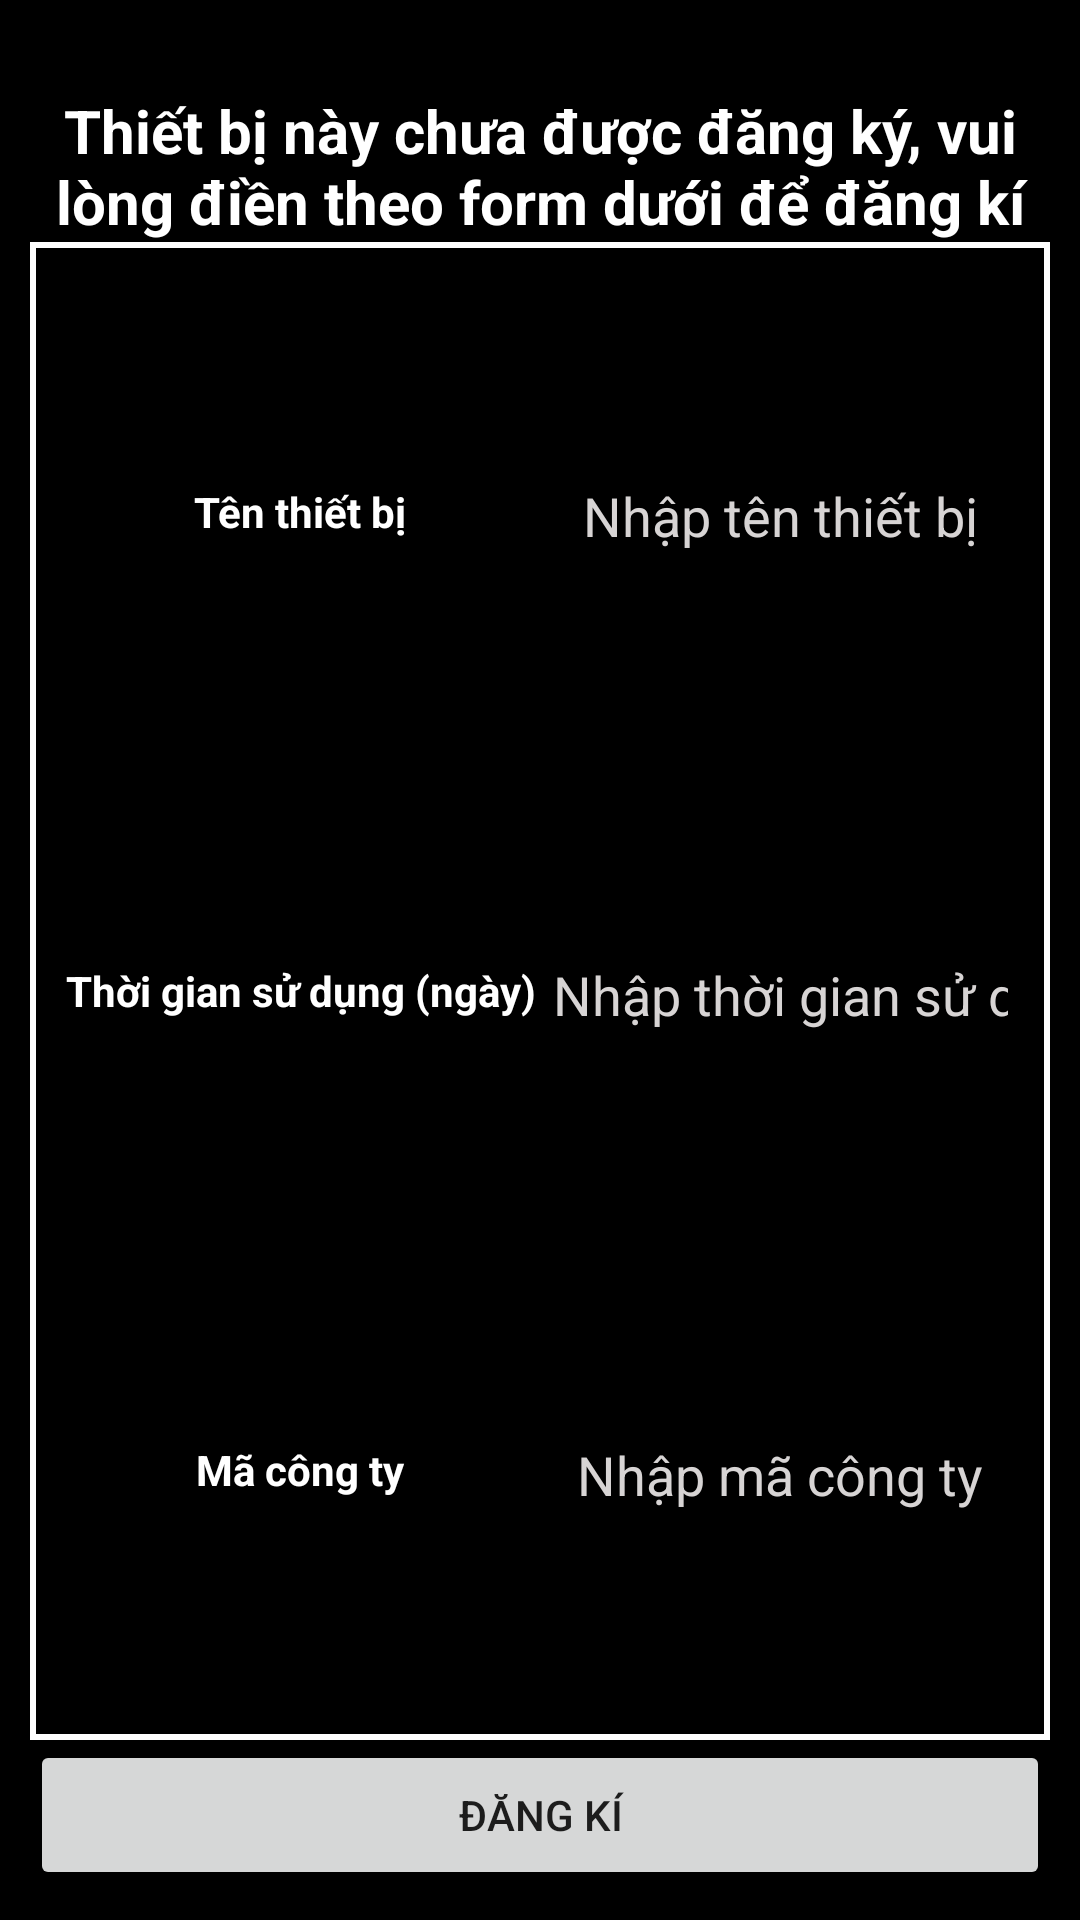

Produce the Android XML layout that renders to this screen, including the resource entries it uses.
<!-- AndroidManifest.xml: application theme MyMaterialTheme -->
<!-- res/layout/sign_up.xml -->
<?xml version="1.0" encoding="utf-8"?>
<RelativeLayout xmlns:android="http://schemas.android.com/apk/res/android"
    android:layout_width="match_parent"
    android:layout_height="match_parent"
    android:orientation="vertical"
    android:padding="10dp">

    <TextView
        android:id="@+id/txtSignUpTitle"
        android:layout_width="match_parent"
        android:layout_height="wrap_content"
        android:gravity="center_horizontal|center_vertical"
        android:paddingTop="20dp"
        android:text="@string/singup_pls"
        android:textColor="@android:color/white"
        android:textSize="20dp"
        android:textStyle="bold" />
    <LinearLayout
        android:id="@+id/lineform"
        android:layout_below="@+id/txtSignUpTitle"
        android:padding="10dp"
        android:background="@drawable/bolder_linerlayout"
        android:layout_width="match_parent"
        android:orientation="horizontal"
        android:weightSum="2"
        android:layout_centerHorizontal="true"
        android:layout_height="match_parent"
        android:layout_above="@+id/btnSignUp">
        <LinearLayout
            android:layout_width="0dp"
            android:layout_weight="1"
            android:orientation="vertical"
            android:weightSum="3"
            android:layout_height="match_parent">
            <TextView
                android:layout_width="match_parent"
                android:text="@string/namedevice"
                android:textColor="@android:color/white"
                android:textStyle="bold"
                android:gravity="center"
                android:layout_weight="1"
                android:layout_height="0dp" />
            <TextView
                android:textColor="@android:color/white"
                android:textStyle="bold"
                android:gravity="center"
                android:text="@string/time_using"
                android:layout_width="match_parent"
                android:layout_weight="1"
                android:layout_height="0dp" />
            <TextView
                android:textColor="@android:color/white"
                android:textStyle="bold"
                android:gravity="center"
                android:layout_width="match_parent"
                android:text="@string/codecompany"
                android:layout_weight="1"
                android:layout_height="0dp" />
        </LinearLayout>
        <LinearLayout
            android:layout_width="0dp"
            android:orientation="vertical"
            android:weightSum="3"
            android:layout_weight="1"
            android:layout_height="match_parent">
            <EditText
                android:id="@+id/editNameDevice"
                android:hint="@string/nameofdevice"
                android:layout_width="match_parent"
                android:textColorHint="@color/colorHint"
                android:layout_weight="1"
                android:layout_height="0dp"
                android:textColor="@color/colorYellow"
                android:gravity="center"
                style="@android:style/Widget.DeviceDefault.Light.EditText" />
            <EditText
                android:id="@+id/editTimeUsing"
                android:hint="@string/timeofusing"
                android:layout_width="match_parent"
                android:textColor="@color/colorYellow"
                android:gravity="center"
                android:textColorHint="@color/colorHint"
                android:layout_weight="1"
                android:layout_height="0dp"
                android:inputType="numberDecimal" />
            <EditText
                android:id="@+id/editCodeCompany"
                android:hint="@string/codeofcompany"
                android:layout_width="match_parent"
                android:textColorHint="@color/colorHint"
                android:layout_weight="1"
                android:textColor="@color/colorYellow"
                android:gravity="center"
                android:layout_height="0dp" />
        </LinearLayout>
    </LinearLayout>
    <Button
        android:id="@+id/btnSignUp"
        android:layout_alignParentBottom="true"
        android:text="@string/singup"
        android:layout_width="match_parent"
        android:layout_height="50dp" />

</RelativeLayout>
<!-- resources referenced by this layout -->
<resources>
  <color name="colorHint">#d7d4d4</color>
  <color name="colorYellow">#eeff00</color>
  <!-- drawable bolder_linerlayout (drawable) -->
  <?xml version="1.0" encoding="utf-8"?>
  <layer-list xmlns:android="http://schemas.android.com/apk/res/android">
      <item>
          <shape android:shape="rectangle">
              <solid android:color="@android:color/white" />
          </shape>
      </item>
      <item android:left="2dp" android:right="2dp"  android:top="2dp" android:bottom="2dp" >
          <shape android:shape="rectangle">
              <solid android:color="#000000" />
          </shape>
      </item>
  </layer-list>
  <string name="codecompany">Mã công ty</string>
  <string name="codeofcompany">Nhập mã công ty</string>
  <string name="namedevice">Tên thiết bị</string>
  <string name="nameofdevice">Nhập tên thiết bị</string>
  <string name="singup">Đăng kí</string>
  <string name="singup_pls">Thiết bị này chưa được đăng ký, vui lòng điền theo form dưới để đăng kí</string>
  <string name="time_using">Thời gian sử dụng (ngày)</string>
  <string name="timeofusing">Nhập thời gian sử dụng</string>
  <style name="MyMaterialTheme" parent="MyMaterialTheme.Base">
  
      </style>
  <style name="MyMaterialTheme.Base" parent="Theme.AppCompat.Light.DarkActionBar">
          <item name="windowNoTitle">true</item>
          <item name="windowActionBar">false</item>
          <item name="colorPrimary">@color/colorPrimary</item>
          <item name="colorPrimaryDark">@color/colorPrimaryDark</item>
          <item name="colorAccent">@color/colorAccent</item>
          <item name="android:windowFullscreen">true</item>
          <item name="android:windowContentOverlay">@null</item>
          <item name="android:colorBackground">@android:color/black</item>
      </style>
  <color name="colorPrimary">#125688</color>
  <color name="colorPrimaryDark">#125688</color>
  <color name="colorAccent">#c8e8ff</color>
</resources>
